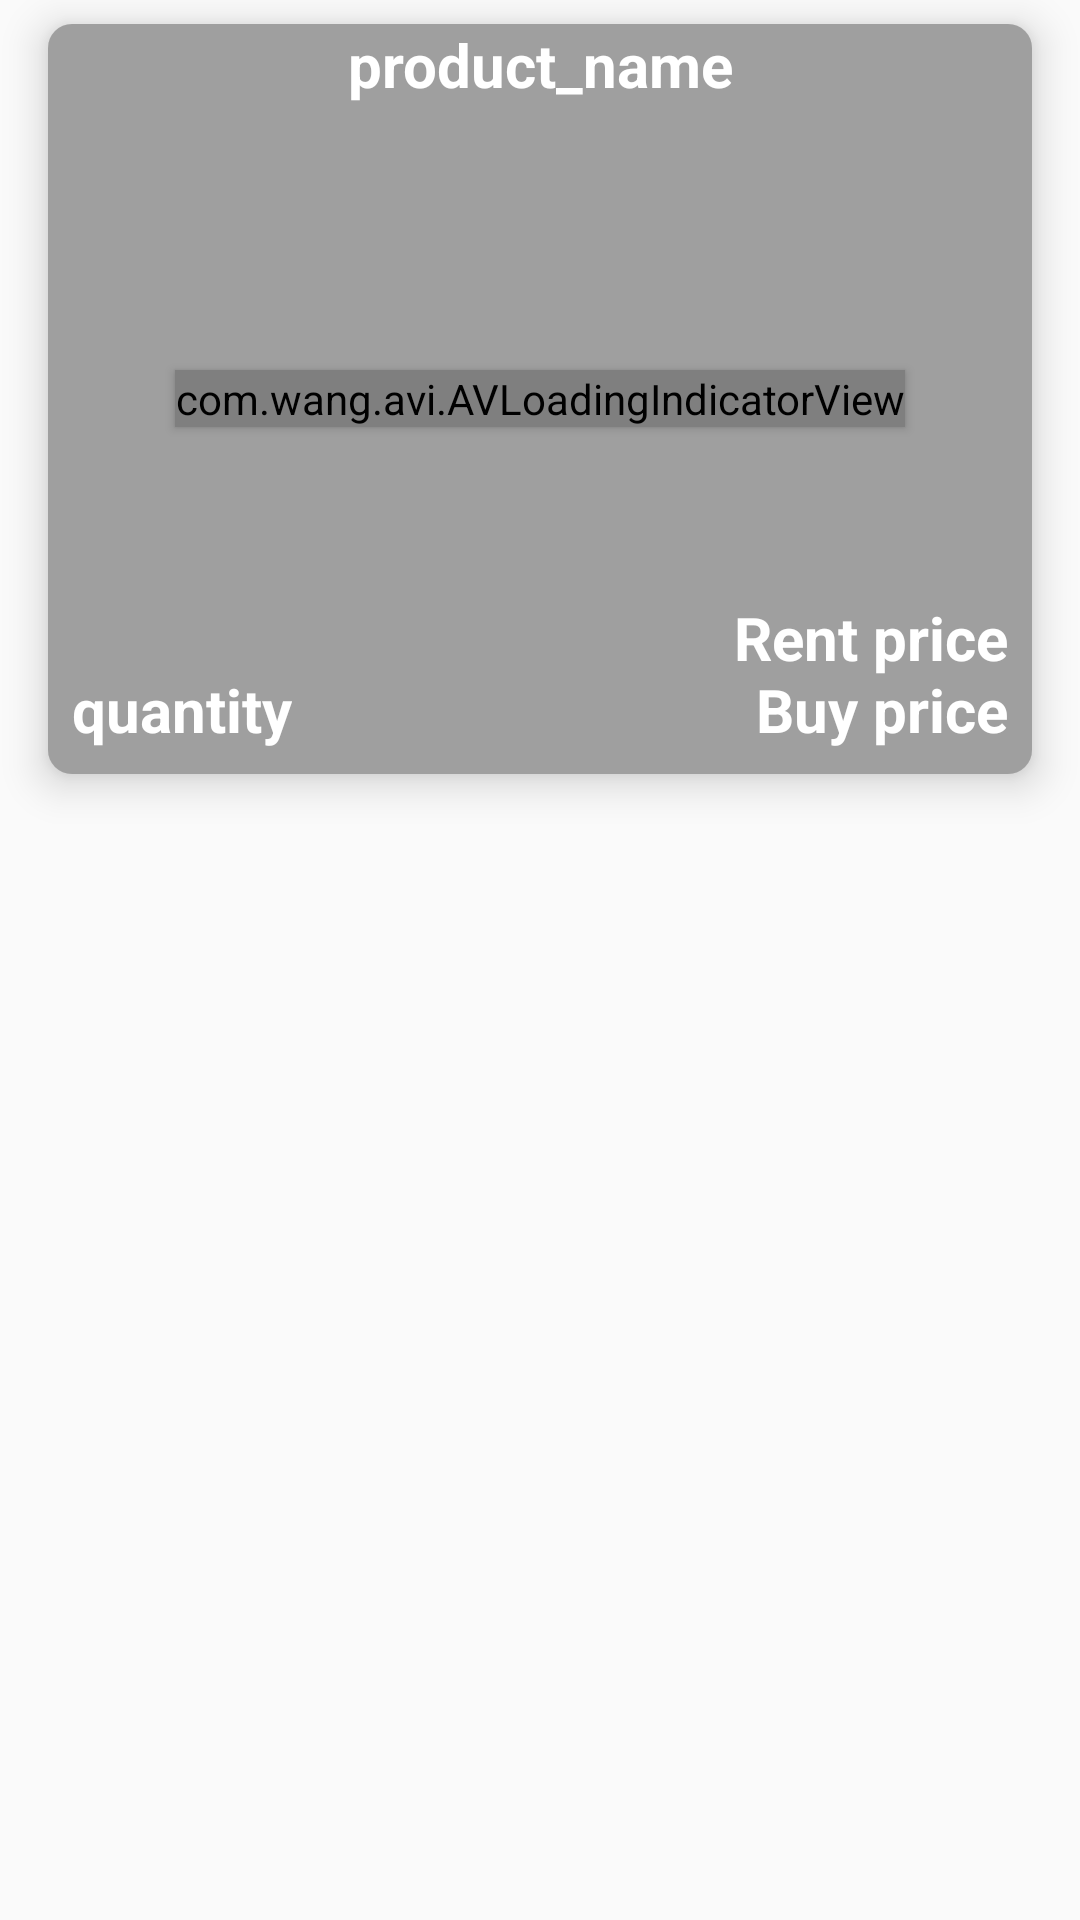

The Android layout XML behind this screen, and the referenced resources:
<!-- AndroidManifest.xml: application theme AppTheme -->
<!-- res/layout/product_item.xml -->
<?xml version="1.0" encoding="utf-8"?>
<RelativeLayout xmlns:android="http://schemas.android.com/apk/res/android"
    android:layout_width="match_parent"
    android:layout_height="wrap_content"
    xmlns:app="http://schemas.android.com/apk/res-auto">

    <android.support.v7.widget.CardView
        android:id="@+id/card_product"
        android:layout_width="match_parent"
        app:cardCornerRadius="8dp"
        app:cardElevation="8dp"
        android:layout_marginStart="16dp"
        android:layout_marginEnd="16dp"
        android:layout_marginTop="8dp"
        android:layout_marginBottom="8dp"
        android:layout_height="250dp">

        <RelativeLayout
            android:layout_width="match_parent"
            android:layout_height="wrap_content">

            <ImageView
                android:id="@+id/product_img"
                android:layout_width="match_parent"
                android:layout_height="250dp"
                android:scaleType="fitXY" />

            <View
                android:layout_width="match_parent"
                android:layout_height="250dp"
                android:background="#60000000">

            </View>

            <TextView
                android:id="@+id/product_name"
                android:text="product_name"
                android:layout_width="match_parent"
                android:layout_height="wrap_content"
                android:textColor="@color/white"
                android:textSize="20dp"
                android:textStyle="bold"
                android:elevation="2dp"
                android:textAlignment="center" />

            <TextView
                android:id="@+id/product_quantity"
                android:text="quantity"
                android:layout_width="wrap_content"
                android:layout_height="wrap_content"
                android:textColor="@color/white"
                android:textSize="20dp"
                android:layout_alignParentBottom="true"
                android:textStyle="bold"
                android:paddingBottom="8dp"
                android:elevation="2dp"
                android:layout_alignParentStart="true"
                android:layout_marginBottom="8dp"
                android:layout_marginStart="8dp"/>

            <TextView
                android:id="@+id/sell_price"
                android:text="Buy price"
                android:layout_width="wrap_content"
                android:layout_height="wrap_content"
                android:textColor="@color/white"
                android:textSize="20dp"
                android:layout_alignParentBottom="true"
                android:textStyle="bold"
                android:elevation="2dp"
                android:layout_alignParentEnd="true"
                android:paddingBottom="8dp"
                android:layout_marginEnd="8dp"/>

            <TextView
                android:id="@+id/rent_price"
                android:text="Rent price"
                android:layout_width="wrap_content"
                android:layout_height="wrap_content"
                android:textColor="@color/white"
                android:textSize="20dp"
                android:layout_alignParentBottom="true"
                android:textStyle="bold"
                android:elevation="2dp"
                android:layout_alignParentEnd="true"
                android:paddingBottom="32dp"
                android:layout_marginEnd="8dp"/>


            <com.wang.avi.AVLoadingIndicatorView
                android:id="@+id/product_loader"
                android:layout_width="wrap_content"
                android:layout_height="wrap_content"
                android:elevation="2dp"
                style="@style/AVLoadingIndicatorView"
                android:layout_centerInParent="true"/>

        </RelativeLayout>
    </android.support.v7.widget.CardView>

</RelativeLayout>
<!-- resources referenced by this layout -->
<resources>
  <color name="white">#FFFFFF</color>
  <style name="AppTheme" parent="Theme.AppCompat.Light.DarkActionBar">
          
          <item name="colorPrimary">@color/colorPrimary</item>
          <item name="colorPrimaryDark">@color/colorPrimaryDark</item>
          <item name="colorAccent">@color/colorAccent</item>
      </style>
  <color name="colorPrimary">#546e7a</color>
  <color name="colorPrimaryDark">#29434e</color>
  <color name="colorAccent">#819ca9</color>
</resources>
